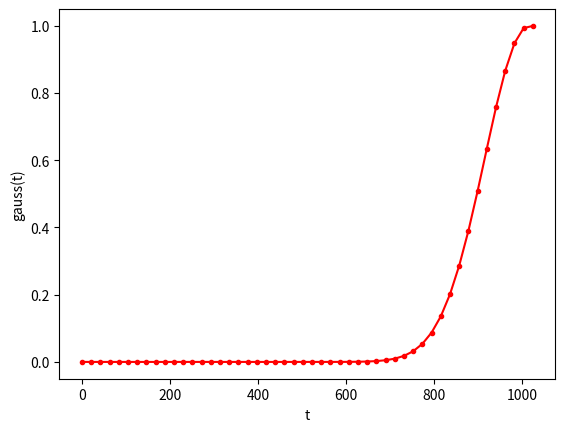

Python code for this plot:
import numpy as np
import matplotlib.pyplot as plt

def gauss(t, t0, s_r, s_f):
    if t < t0:
        expo = np.exp(-(t - t0)**2 / (2 * (s_r ** 2)))
        return expo
    else:
        #mix = np.exp(- t * (1 /2 * s_f ** 2)) t=0  icin 
        mix = np.exp(- (t - t0)**2 /s_f **2 )
        return mix

t = np.linspace(0, 1024)
t0 = np.random.uniform(0,1024)
s_r = 100
s_f = 400
y = np.array([gauss(i, t0, s_r, s_f) for i in t])
print(y)

###################################################
"""
perfect_gauss = np.exp(-(t - t0) ** 2 / (2 * s_r ** 2)) / (s_r * np.sqrt(2 * np.pi))
plt.plot(t, perfect_gauss, '-b')
"""
###################################################


plt.plot(t, y,'-r' , marker = '.')
plt.xlabel('t')
plt.ylabel('gauss(t)')

plt.show()